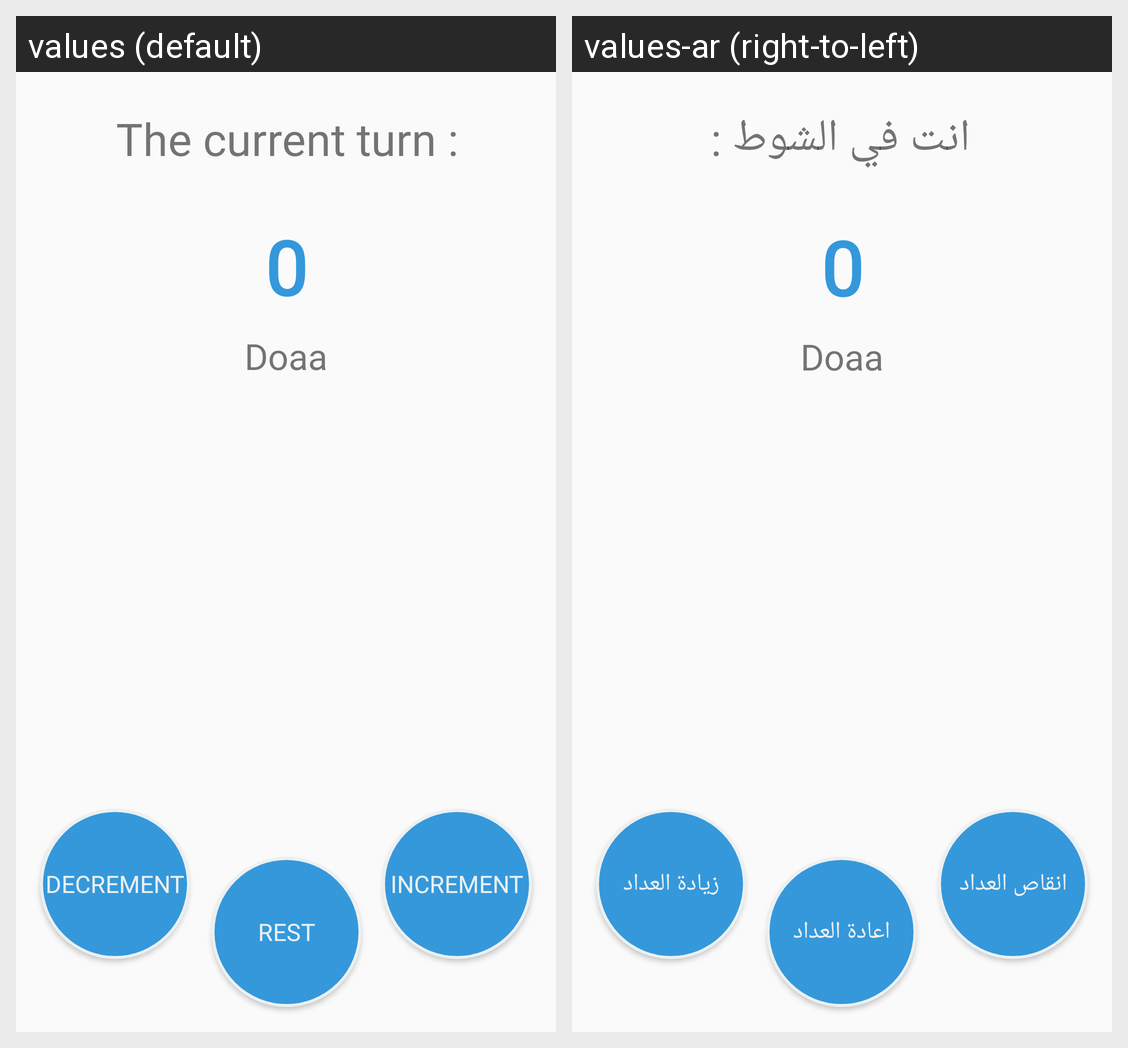

The same Android screen rendered under two of its app's locales, left to right. List the strings drawn on it with the default value and each locale's translation.
Android screen res/layout/activity_enter.xml rendered under 2 locales, left to right: values (default), values-ar (right-to-left). Device: Nexus 5 (rendered at 1080×1920; each locale shown at half size, 540×960, under a caption strip naming it); theme AppTheme.
Strings drawn on this screen, with the default value and each locale's value (text and hints the layout hard-codes, and strings that could not be matched under every locale, appear in the picture but are not listed):

Text_Turn
  values: The current turn :
  values-ar: انت في الشوط :

Btn_Inc
  values: Increment
  values-ar: زيادة العداد

Btn_Dec
  values: Decrement
  values-ar: انقاص العداد

Btn_Rest
  values: Rest
  values-ar: اعادة العداد
